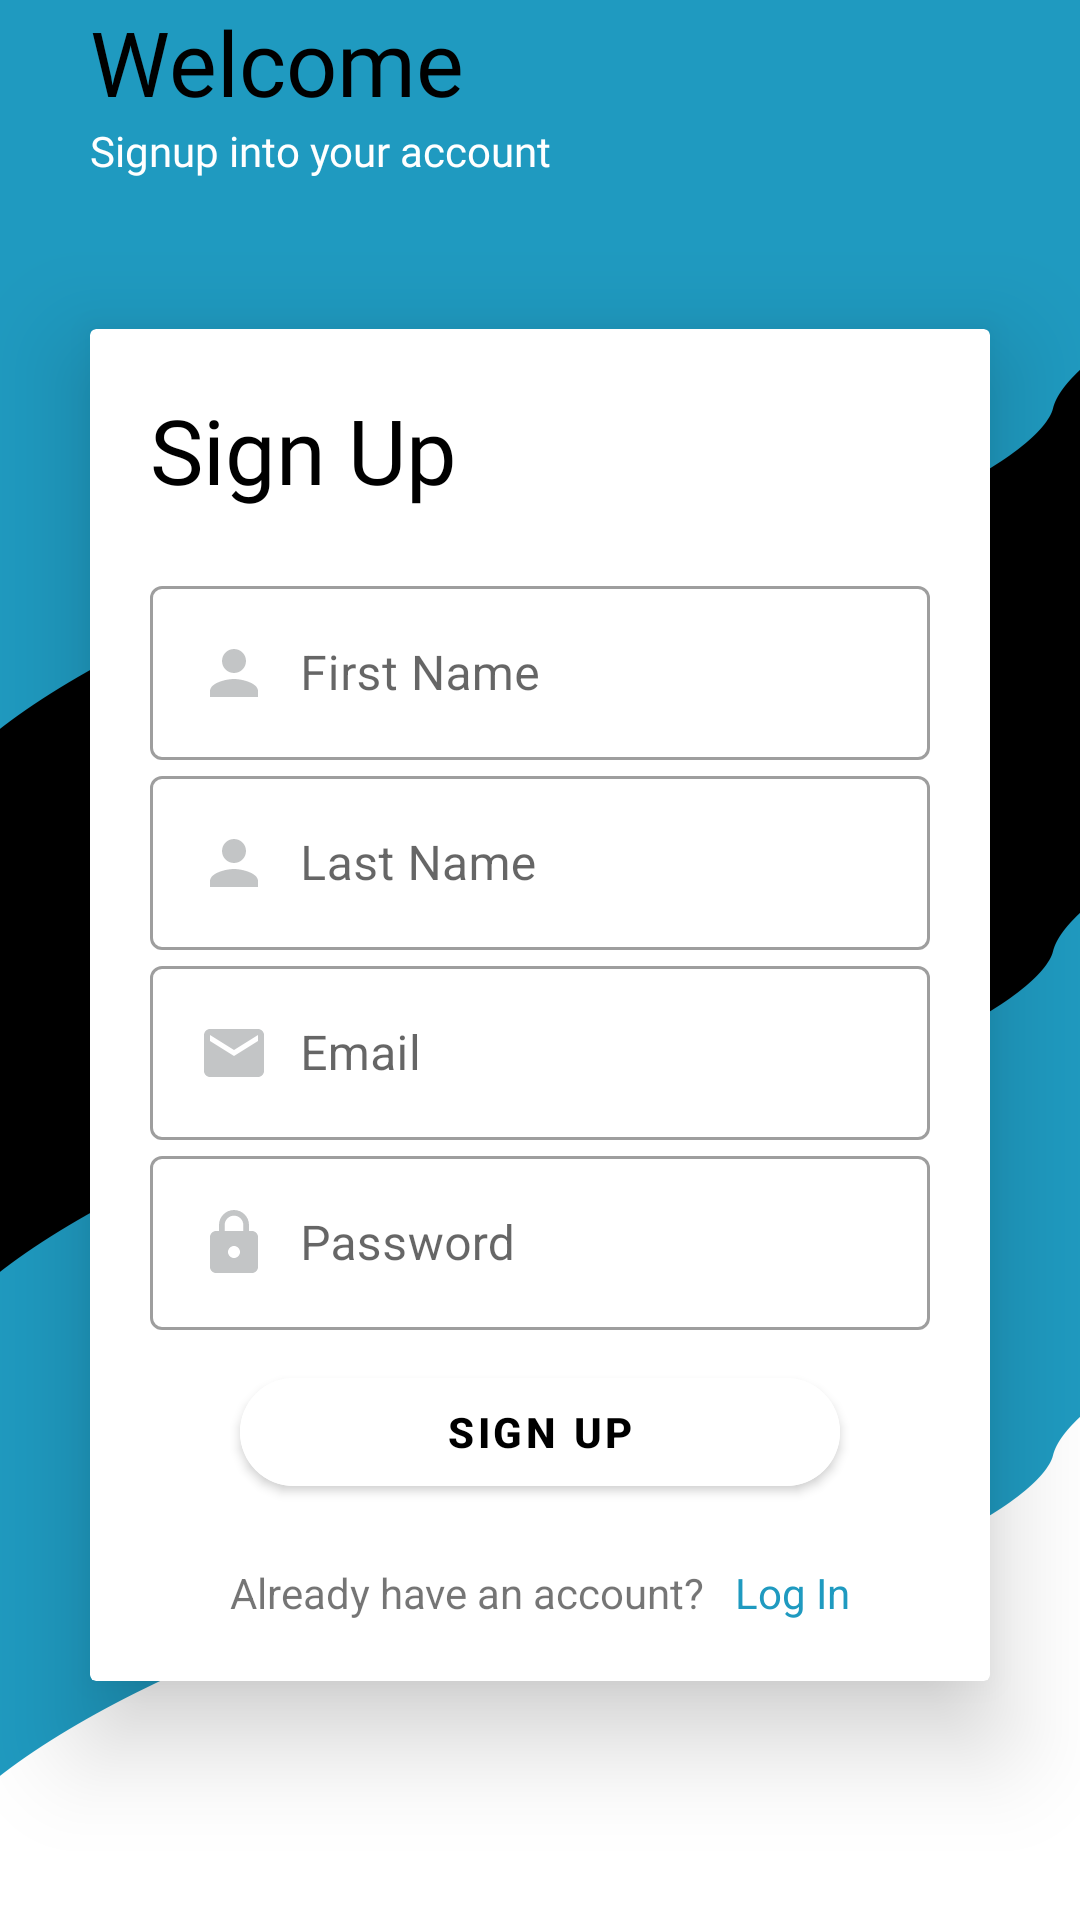

This screen was rendered from an Android layout file. Write that file and the resources it references.
<!-- AndroidManifest.xml: application theme Theme.BCM -->
<!-- res/layout/activity_signup.xml -->
<?xml version="1.0" encoding="utf-8"?>
<ScrollView xmlns:android="http://schemas.android.com/apk/res/android"
    xmlns:app="http://schemas.android.com/apk/res-auto"
    xmlns:tools="http://schemas.android.com/tools"
    android:layout_width="match_parent"
    android:layout_height="match_parent"
    android:background="@drawable/signup_bg"
    tools:context=".authentication.SignupActivity">


    <androidx.constraintlayout.widget.ConstraintLayout
        android:layout_width="match_parent"
        android:layout_height="match_parent"
        android:layout_gravity="center">

        
        <LinearLayout
            android:id="@+id/signup_top_tv_layout"
            android:layout_width="match_parent"
            android:layout_height="wrap_content"
            android:layout_marginBottom="50dp"
            android:layout_marginStart="30dp"
            android:orientation="vertical"
            app:layout_constraintTop_toTopOf="parent"
            app:layout_constraintBottom_toTopOf="@id/card_view"
            app:layout_constraintStart_toStartOf="parent"
            app:layout_constraintEnd_toEndOf="parent">
            <com.google.android.material.textview.MaterialTextView
                android:layout_width="match_parent"
                android:layout_height="wrap_content"
                android:fontFamily="@font/bell_mt"
                android:textColor="@color/black"
                android:textSize="30sp"
                android:text="@string/welcome"/>

            <com.google.android.material.textview.MaterialTextView
                android:layout_width="match_parent"
                android:layout_height="wrap_content"
                android:fontFamily="@font/bell_mt_regular"
                android:textColor="@color/white"
                android:text="@string/welcome_sub"/>

        </LinearLayout>

        

        <androidx.cardview.widget.CardView
            android:id="@+id/card_view"
            android:layout_width="match_parent"
            android:layout_height="wrap_content"
            android:layout_marginEnd="30dp"
            android:layout_marginStart="30dp"
            android:layout_marginTop="30dp"
            app:cardElevation="20dp"
            app:layout_constraintBottom_toBottomOf="parent"
            app:layout_constraintEnd_toEndOf="parent"
            app:layout_constraintStart_toStartOf="parent"
            app:layout_constraintTop_toTopOf="parent">

            <LinearLayout
                android:layout_width="match_parent"
                android:layout_height="wrap_content"
                android:orientation="vertical"
                app:layout_constraintBottom_toBottomOf="parent"
                app:layout_constraintEnd_toEndOf="parent"
                app:layout_constraintStart_toStartOf="parent"
                app:layout_constraintTop_toBottomOf="@id/signup_top_tv_layout">


                <TextView
                    android:layout_width="wrap_content"
                    android:layout_height="wrap_content"
                    android:layout_margin="20dp"
                    android:fontFamily="@font/bell_mt"
                    android:text="@string/tv_signup"
                    android:textColor="@color/black"
                    android:textSize="30sp"
                    app:layout_constraintStart_toStartOf="parent"
                    app:layout_constraintTop_toTopOf="parent" />

                <com.google.android.material.textfield.TextInputLayout
                    android:layout_width="match_parent"
                    android:layout_height="wrap_content"
                    android:layout_marginStart="20dp"
                    android:layout_marginEnd="20dp"
                    android:hint="First Name"
                    style="@style/Widget.MaterialComponents.TextInputLayout.OutlinedBox">

                <com.google.android.material.textfield.TextInputEditText
                    android:id="@+id/et_first_name"
                    android:layout_width="match_parent"
                    android:layout_height="wrap_content"
                    android:drawablePadding="10dp"
                    android:drawableLeft="@drawable/ic_person_icon"
                    android:inputType="textPersonName" />
                </com.google.android.material.textfield.TextInputLayout>

                <com.google.android.material.textfield.TextInputLayout
                    android:layout_width="match_parent"
                    android:layout_height="wrap_content"
                    android:layout_marginStart="20dp"
                    android:layout_marginEnd="20dp"
                    style="@style/Widget.MaterialComponents.TextInputLayout.OutlinedBox"
                    android:hint="Last Name">

                <com.google.android.material.textfield.TextInputEditText
                    android:id="@+id/et_last_name"
                    android:layout_width="match_parent"
                    android:layout_height="wrap_content"
                    android:drawablePadding="10dp"
                    android:drawableLeft="@drawable/ic_person_icon"
                    android:inputType="textPersonName" />
                </com.google.android.material.textfield.TextInputLayout>

                <com.google.android.material.textfield.TextInputLayout
                    android:layout_width="match_parent"
                    android:layout_height="wrap_content"
                    android:layout_marginStart="20dp"
                    android:layout_marginEnd="20dp"
                    style="@style/Widget.MaterialComponents.TextInputLayout.OutlinedBox"
                    android:hint="Email">

                <com.google.android.material.textfield.TextInputEditText
                    android:id="@+id/et_signup_email"
                    android:layout_width="match_parent"
                    android:layout_height="wrap_content"
                    android:drawablePadding="10dp"
                    android:drawableLeft="@drawable/ic_email_icon"
                    android:inputType="textEmailAddress" />
                </com.google.android.material.textfield.TextInputLayout>

                <com.google.android.material.textfield.TextInputLayout
                    android:layout_width="match_parent"
                    android:layout_height="wrap_content"
                    android:layout_marginStart="20dp"
                    android:layout_marginEnd="20dp"
                    style="@style/Widget.MaterialComponents.TextInputLayout.OutlinedBox"
                    android:hint="Password">

                <com.google.android.material.textfield.TextInputEditText
                    android:id="@+id/et_signup_password"
                    android:layout_width="match_parent"
                    android:layout_height="wrap_content"
                    android:drawablePadding="10dp"
                    android:drawableLeft="@drawable/ic_baseline_lock_24"
                    android:inputType="textPassword" />

                </com.google.android.material.textfield.TextInputLayout>

                <com.google.android.material.button.MaterialButton
                    android:id="@+id/btn_signup"
                    android:layout_width="200dp"
                    android:layout_height="wrap_content"
                    android:layout_marginTop="10dp"
                    app:cornerRadius="20dp"
                    android:layout_gravity="center"
                    android:backgroundTint="@color/white"
                    android:textColor="@color/black"
                    android:text="@string/tv_signup"
                    android:textStyle="bold" />


                
                <LinearLayout
                    android:layout_width="wrap_content"
                    android:layout_height="wrap_content"
                    android:orientation="horizontal"
                    android:layout_marginBottom="20dp"
                    android:layout_marginTop="20dp"
                    android:layout_gravity="center">


                    <com.google.android.material.textview.MaterialTextView
                        android:layout_width="match_parent"
                        android:layout_height="wrap_content"
                        android:text="Already have an account?"
                        app:layout_constraintTop_toBottomOf="@id/sign_in_main_layout"
                        app:layout_constraintBottom_toBottomOf="parent"/>

                    <com.google.android.material.textview.MaterialTextView
                        android:id="@+id/tv_login_link"
                        android:layout_width="match_parent"
                        android:layout_height="wrap_content"
                        android:layout_marginStart="10dp"
                        android:textColor="@color/my_other_blue_color"
                        android:text="Log In"
                        app:layout_constraintTop_toBottomOf="@id/sign_in_main_layout"
                        app:layout_constraintBottom_toBottomOf="parent"/>

                </LinearLayout>

            </LinearLayout>

        </androidx.cardview.widget.CardView>


    </androidx.constraintlayout.widget.ConstraintLayout>

</ScrollView>
<!-- resources referenced by this layout -->
<resources>
  <color name="black">#FF000000</color>
  <color name="my_other_blue_color">#1f9ac0</color>
  <color name="white">#FFFFFFFF</color>
  <!-- drawable ic_baseline_lock_24 (drawable) -->
  <vector android:height="24dp" android:tint="#C3C5C6"
      android:viewportHeight="24" android:viewportWidth="24"
      android:width="24dp" xmlns:android="http://schemas.android.com/apk/res/android">
      <path android:fillColor="@android:color/white" android:pathData="M18,8h-1L17,6c0,-2.76 -2.24,-5 -5,-5S7,3.24 7,6v2L6,8c-1.1,0 -2,0.9 -2,2v10c0,1.1 0.9,2 2,2h12c1.1,0 2,-0.9 2,-2L20,10c0,-1.1 -0.9,-2 -2,-2zM12,17c-1.1,0 -2,-0.9 -2,-2s0.9,-2 2,-2 2,0.9 2,2 -0.9,2 -2,2zM15.1,8L8.9,8L8.9,6c0,-1.71 1.39,-3.1 3.1,-3.1 1.71,0 3.1,1.39 3.1,3.1v2z"/>
  </vector>
  <!-- drawable ic_email_icon (drawable) -->
  <vector android:height="24dp" android:tint="#C3C5C6"
      android:viewportHeight="24" android:viewportWidth="24"
      android:width="24dp" xmlns:android="http://schemas.android.com/apk/res/android">
      <path android:fillColor="@android:color/white" android:pathData="M20,4L4,4c-1.1,0 -1.99,0.9 -1.99,2L2,18c0,1.1 0.9,2 2,2h16c1.1,0 2,-0.9 2,-2L22,6c0,-1.1 -0.9,-2 -2,-2zM20,8l-8,5 -8,-5L4,6l8,5 8,-5v2z"/>
  </vector>
  <!-- drawable ic_person_icon (drawable) -->
  <vector android:height="24dp" android:tint="#C3C5C6"
      android:viewportHeight="24" android:viewportWidth="24"
      android:width="24dp" xmlns:android="http://schemas.android.com/apk/res/android">
      <path android:fillColor="@android:color/white" android:pathData="M12,12c2.21,0 4,-1.79 4,-4s-1.79,-4 -4,-4 -4,1.79 -4,4 1.79,4 4,4zM12,14c-2.67,0 -8,1.34 -8,4v2h16v-2c0,-2.66 -5.33,-4 -8,-4z"/>
  </vector>
  <!-- drawable signup_bg: png bitmap (drawable-v24, 65860 bytes) -->
  <string name="tv_signup">Sign Up</string>
  <string name="welcome">Welcome</string>
  <string name="welcome_sub">Signup into your account</string>
  <style name="Theme.BCM" parent="Theme.MaterialComponents.DayNight.NoActionBar">
          
          <item name="colorPrimary">@color/my_other_blue_color</item>
          <item name="colorPrimaryVariant">@color/purple_700</item>
          <item name="colorOnPrimary">@color/white</item>
          
          <item name="colorSecondary">@color/teal_200</item>
          <item name="colorSecondaryVariant">@color/teal_700</item>
          <item name="colorOnSecondary">@color/black</item>
          
          <item name="android:statusBarColor" tools:targetApi="l">?attr/colorPrimary</item>
          
      </style>
  <color name="purple_700">#FF3700B3</color>
  <color name="teal_200">#FF03DAC5</color>
  <color name="teal_700">#FF018786</color>
</resources>
